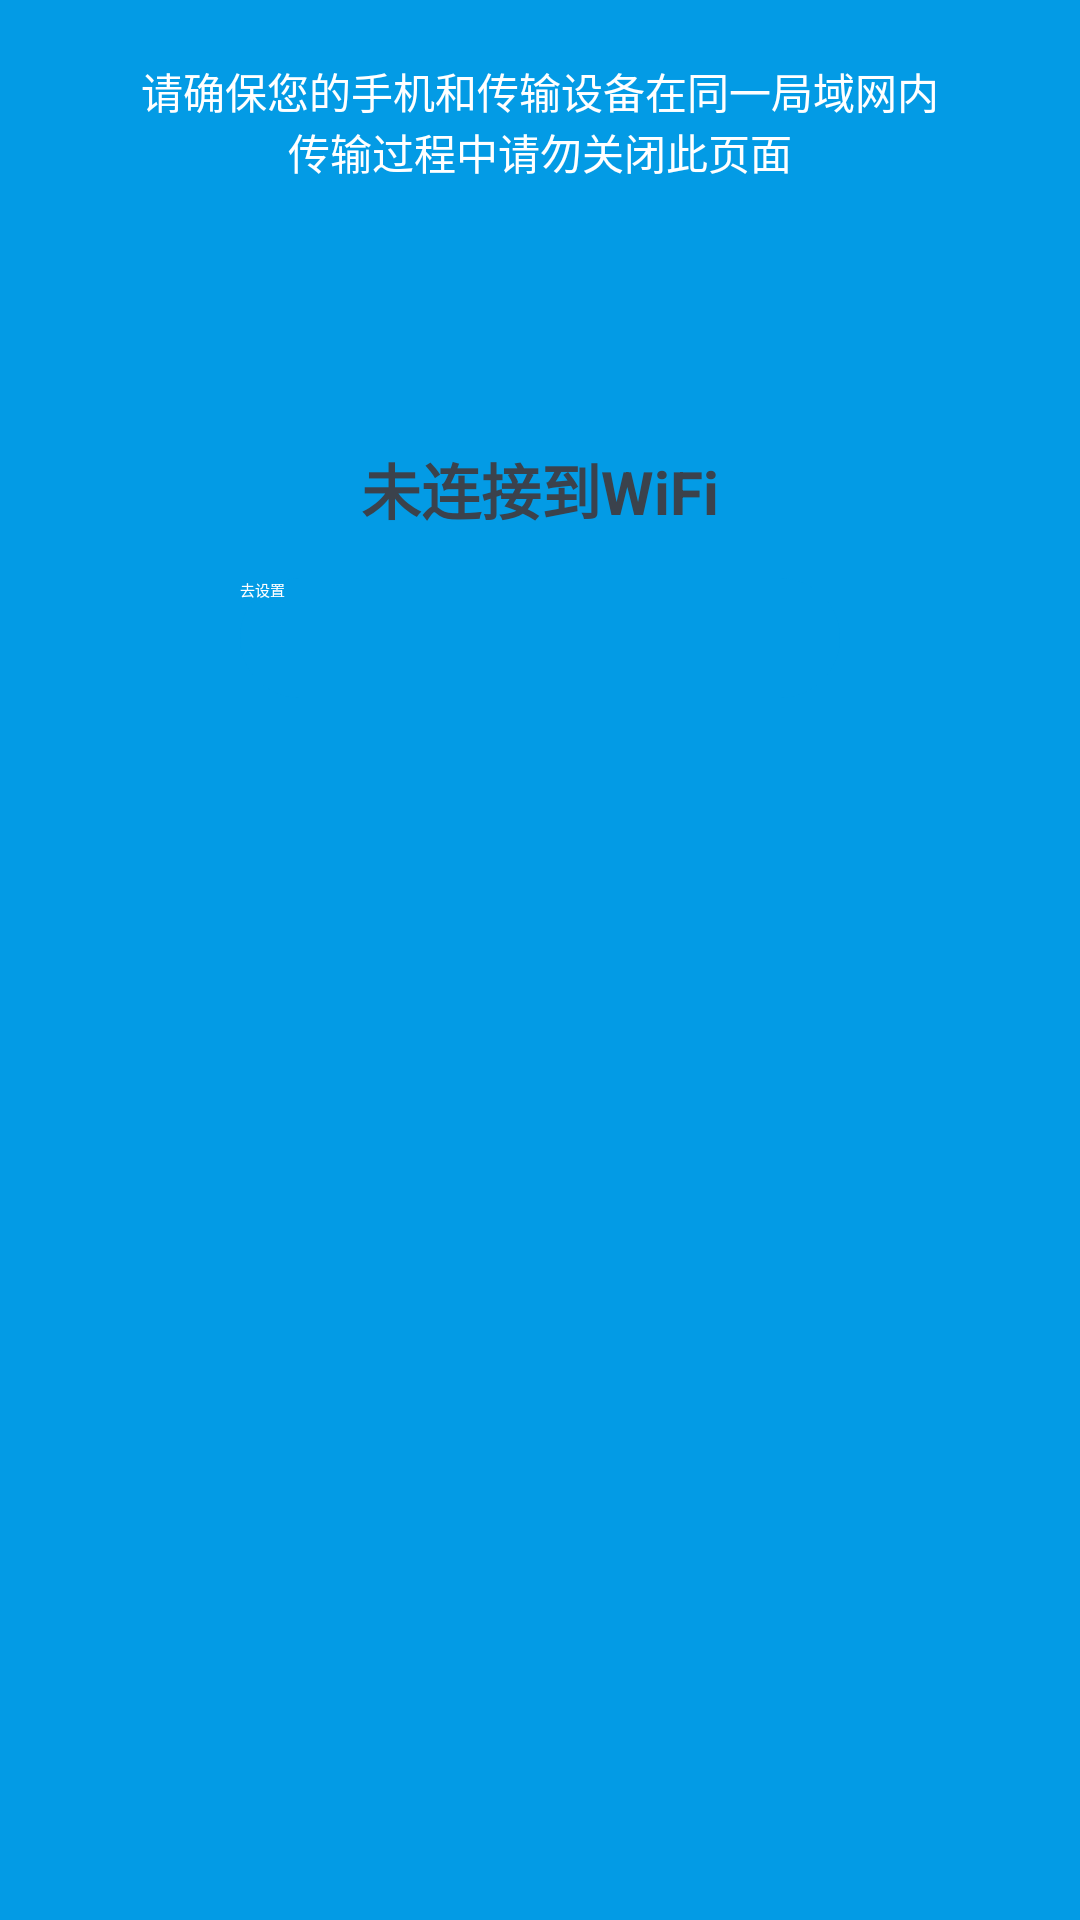

Here is an Android app screen rendered from its layout file. Give the layout XML and the strings, colors and styles it references.
<!-- AndroidManifest.xml: application theme AppTheme -->
<!-- res/layout/activity_wifi_transfer.xml -->
<?xml version="1.0" encoding="utf-8"?>
<LinearLayout xmlns:android="http://schemas.android.com/apk/res/android"
    xmlns:tools="http://schemas.android.com/tools"
    android:layout_width="match_parent"
    android:layout_height="match_parent"
    android:background="@color/light_blue"
    android:gravity="center_horizontal"
    android:orientation="vertical"
    android:padding="20dp"
    tools:context=".ui.activity.WifiTransferActivity">

    <TextView
        android:layout_width="wrap_content"
        android:layout_height="wrap_content"
        android:gravity="center"
        android:text="@string/wifi_transfer_tips"
        android:textColor="@color/white"
        android:textSize="14sp" />

    <LinearLayout
        android:id="@+id/container_wifi"
        android:layout_width="match_parent"
        android:layout_height="200dp"
        android:layout_marginTop="30dp"
        android:background="@drawable/bg_wifi_transfer_address"
        android:gravity="center"
        android:orientation="vertical"
        android:visibility="gone">

        <TextView
            android:layout_width="wrap_content"
            android:layout_height="wrap_content"
            android:text="@string/wifi_transfer_pc"
            android:textColor="@color/textColor" />

        <TextView
            android:id="@+id/tv_address"
            android:layout_width="wrap_content"
            android:layout_height="wrap_content"
            android:layout_marginTop="15dp"
            android:layout_marginBottom="15dp"
            android:textColor="@color/light_blue"
            android:textSize="18sp"
            android:textStyle="bold"
            tools:text="http://192.168.1.101:10123" />

        <Button
            android:id="@+id/btn_copy_address"
            android:layout_width="200dp"
            android:layout_height="40dp"
            android:background="@drawable/bg_wifi_transfer_address_copy"
            android:text="@string/wifi_transfer_copy_address"
            android:textColor="@color/white" />

    </LinearLayout>

    <LinearLayout
        android:id="@+id/container_setting"
        android:layout_width="match_parent"
        android:layout_height="200dp"
        android:layout_marginTop="30dp"
        android:background="@drawable/bg_wifi_transfer_address"
        android:gravity="center"
        android:orientation="vertical">

        <TextView
            android:layout_width="wrap_content"
            android:layout_height="wrap_content"
            android:layout_marginBottom="15dp"
            android:text="@string/wifi_transfer_no_wifi"
            android:textColor="@color/textColor"
            android:textSize="20sp"
            android:textStyle="bold" />

        <Button
            android:id="@+id/btn_wifi_setting"
            android:layout_width="200dp"
            android:layout_height="40dp"
            android:background="@drawable/bg_wifi_transfer_address_copy"
            android:text="@string/wifi_transfer_wifi_setting"
            android:textColor="@color/white" />

    </LinearLayout>

</LinearLayout>
<!-- resources referenced by this layout -->
<resources>
  <color name="light_blue">#039BE5</color>
  <color name="textColor">#3b424c</color>
  <color name="white">#ffffff</color>
  <!-- drawable bg_wifi_transfer_address_copy (drawable) -->
  <?xml version="1.0" encoding="utf-8"?>
  <shape xmlns:android="http://schemas.android.com/apk/res/android"
      android:shape="rectangle">
      <corners android:radius="30dp" />
      <solid android:color="@color/light_blue" />
  </shape>
  <string name="wifi_transfer_copy_address">复制地址</string>
  <string name="wifi_transfer_no_wifi">未连接到WiFi</string>
  <string name="wifi_transfer_pc">在电脑浏览器中访问以下地址</string>
  <string name="wifi_transfer_tips">请确保您的手机和传输设备在同一局域网内\n传输过程中请勿关闭此页面</string>
  <string name="wifi_transfer_wifi_setting">去设置</string>
  <style name="AppTheme" parent="CommonTheme">
          
          <item name="colorPrimary">@color/colorPrimary</item>
          <item name="colorPrimaryDark">@color/colorPrimaryDark</item>
          <item name="colorAccent">@color/colorAccent</item>
  
          <item name="android:windowBackground">@color/white</item>
  
          <item name="textAllCaps">false</item>
      </style>
  <color name="colorPrimary">#FFFFFF</color>
  <color name="colorPrimaryDark">#FFFFFF</color>
  <color name="colorAccent">#F18E1A</color>
</resources>
